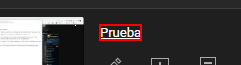
Task: Proyecto Final de REFramework Distpatcher con UIPath involucrando todos los conocimientos dados en el Curso de EOI.
Workflow: ComprobarEstadoDeSubida

Step 1: find the element '*{0}*' in window 'Contenido del canal - YouTube Studio' (chrome.exe)

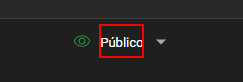
Step 2 [then]: get-text from the element in window 'Contenido del canal - YouTube Studio' (chrome.exe)
